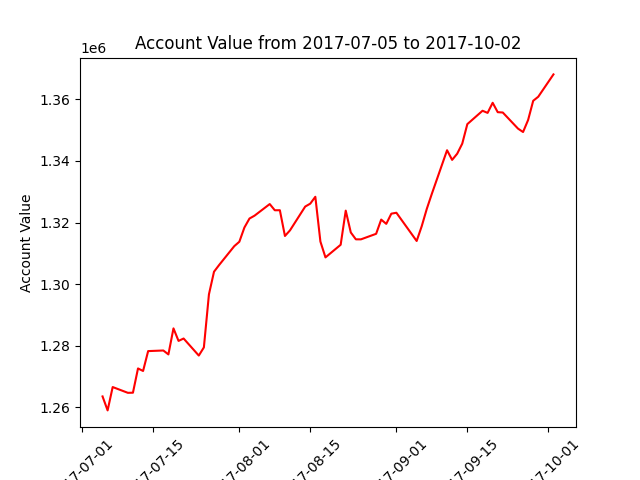

The data file committed next to this chart (first rows):
datadate, account_value
20170705, 1263585
20170706, 1259053
20170707, 1266629
20170710, 1264754
20170711, 1264795
20170712, 1272670
20170713, 1271839
20170714, 1278290
20170717, 1278488
20170718, 1277215
20170719, 1285659
20170720, 1281598
20170721, 1282373
20170724, 1276841
20170725, 1279490
20170726, 1296703
20170727, 1304039
20170728, 1306202
20170731, 1312335
20170801, 1313765
20170802, 1318381
20170803, 1321297
20170804, 1322225
20170807, 1325993
20170808, 1323977
20170809, 1323989
20170810, 1315638
20170811, 1317461
20170814, 1325181
20170815, 1326125
20170816, 1328356
20170817, 1313834
20170818, 1308690
20170821, 1312787
20170822, 1323866
20170823, 1316777
20170824, 1314548
20170825, 1314543
20170828, 1316340
20170829, 1320953
20170830, 1319567
20170831, 1322874
20170901, 1323172
20170905, 1314014
20170906, 1318811
20170907, 1324433
20170908, 1329337
20170911, 1343451
20170912, 1340323
20170913, 1342325
20170914, 1345600
20170915, 1351918
20170918, 1356259
20170919, 1355567
20170920, 1358849
20170921, 1355799
20170922, 1355693
20170925, 1350472
20170926, 1349361
20170927, 1353278
... 3 more rows
